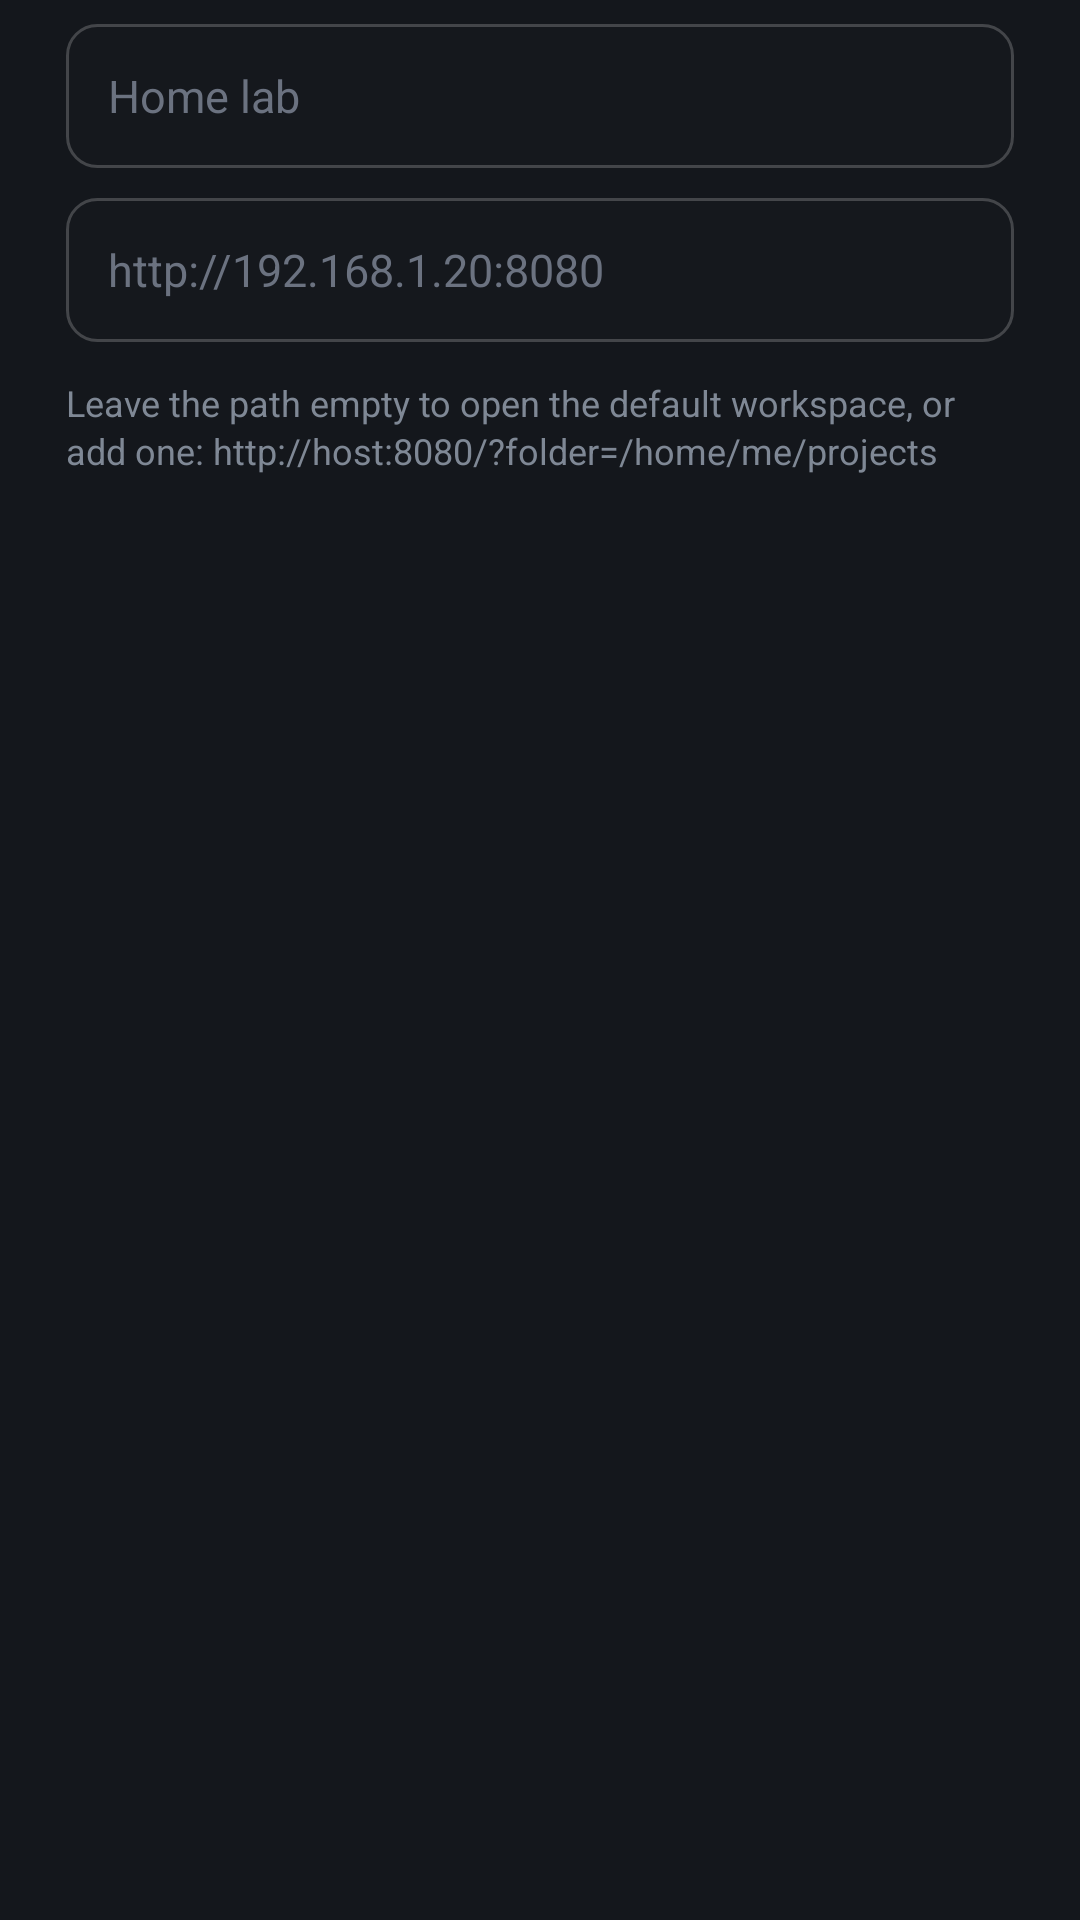

The Android layout XML behind this screen, and the referenced resources:
<!-- AndroidManifest.xml: application theme Theme.CodeServerGo -->
<!-- res/layout/dialog_server.xml -->
<?xml version="1.0" encoding="utf-8"?>
<LinearLayout xmlns:android="http://schemas.android.com/apk/res/android"
    android:layout_width="match_parent"
    android:layout_height="wrap_content"
    android:orientation="vertical"
    android:paddingStart="22dp"
    android:paddingEnd="22dp"
    android:paddingTop="8dp"
    android:paddingBottom="4dp">

    <EditText
        android:id="@+id/in_name"
        android:layout_width="match_parent"
        android:layout_height="48dp"
        android:background="@drawable/bg_field"
        android:hint="@string/server_name_hint"
        android:imeOptions="actionNext"
        android:inputType="textCapSentences"
        android:paddingStart="14dp"
        android:paddingEnd="14dp"
        android:singleLine="true"
        android:textColor="#FFE6E9EF"
        android:textColorHint="#FF6B7280"
        android:textSize="15sp" />

    <EditText
        android:id="@+id/in_url"
        android:layout_width="match_parent"
        android:layout_height="48dp"
        android:layout_marginTop="10dp"
        android:background="@drawable/bg_field"
        android:hint="@string/server_url_hint"
        android:imeOptions="actionDone"
        android:inputType="textUri|textNoSuggestions"
        android:paddingStart="14dp"
        android:paddingEnd="14dp"
        android:singleLine="true"
        android:textColor="#FFE6E9EF"
        android:textColorHint="#FF6B7280"
        android:textSize="15sp" />

    <TextView
        android:id="@+id/txt_hint"
        android:layout_width="match_parent"
        android:layout_height="wrap_content"
        android:layout_marginTop="12dp"
        android:lineSpacingExtra="2dp"
        android:text="Leave the path empty to open the default workspace, or add one: http://host:8080/?folder=/home/me/projects"
        android:textColor="#FF7F8895"
        android:textSize="12sp" />
</LinearLayout>
<!-- resources referenced by this layout -->
<resources>
  <!-- drawable bg_field (drawable) -->
  <?xml version="1.0" encoding="utf-8"?>
  <shape xmlns:android="http://schemas.android.com/apk/res/android" android:shape="rectangle">
      <corners android:radius="10dp" />
      <solid android:color="#FF15181D" />
      <stroke android:width="1dp" android:color="#33FFFFFF" />
  </shape>
  <string name="server_name_hint">Home lab</string>
  <string name="server_url_hint">http://192.168.1.20:8080</string>
  <style name="Theme.CodeServerGo" parent="@android:style/Theme.Material.NoActionBar">
          <item name="android:windowBackground">@color/bg</item>
          <item name="android:colorBackground">@color/bg</item>
          <item name="android:statusBarColor">@color/bg</item>
          <item name="android:navigationBarColor">@color/bg</item>
          <item name="android:windowLightStatusBar">false</item>
          <item name="android:windowLightNavigationBar">false</item>
          <item name="android:colorAccent">@color/accent</item>
          <item name="android:windowActionModeOverlay">true</item>
          <item name="android:windowContentTransitions">false</item>
          <item name="android:windowActivityTransitions">false</item>
          <item name="android:forceDarkAllowed">false</item>
      </style>
  <color name="bg">#FF14171C</color>
  <color name="accent">#FF3E8EF7</color>
</resources>
